Photos from the image-classification dataset "dataset2" in the GitHub repository LSDC-FISICC/Magdalena-YOLOv26-TrainingPipeline. Its 2 classes are: no plant, plant.

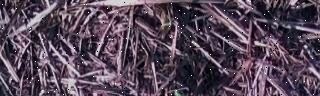
Label: plant

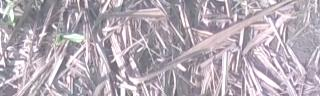
Label: plant

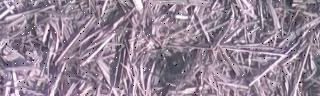
Label: no plant

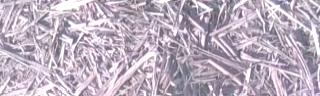
Label: no plant

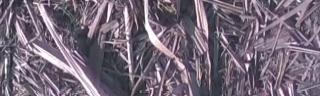
Label: no plant

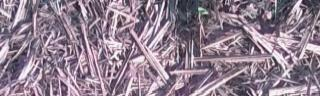
Label: plant
